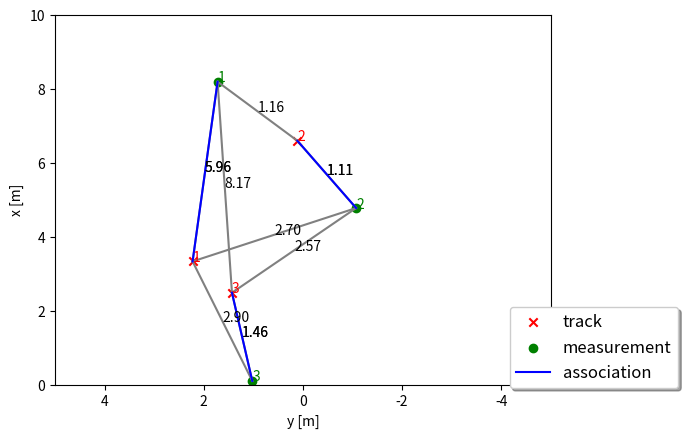

Here is the Python script that generated this plot:
# imports
import numpy as np
import matplotlib
#matplotlib.use('wxagg') # change backend so that figure maximizing works on Mac as well   
import matplotlib.pyplot as plt
import matplotlib.ticker as ticker
from scipy.stats.distributions import chi2

class Association:
    '''Data association class with single nearest neighbor association and gating based on Mahalanobis distance'''
    def __init__(self):
        self.association_matrix = np.matrix([])
        self.unassigned_tracks = []
        self.unassigned_meas = []
        
    def associate(self, track_list, meas_list):
        N = len(track_list) # N tracks
        M = len(meas_list) # M measurements
        self.unassigned_tracks = list(range(N))
        self.unassigned_meas = list(range(M))
        
        # initialize association matrix
        self.association_matrix = np.inf*np.ones((N,M)) 
        
        # loop over all tracks and all measurements to set up association matrix
        for i in range(N): 
            track = track_list[i]
            for j in range(M):
                meas = meas_list[j]
                dist = self.MHD(track, meas)
                if self.gating(dist):
                    self.association_matrix[i,j] = dist
        
    def MHD(self, track, meas):
        # calc Mahalanobis distance
        H = np.eye(2, 4)
        gamma = meas.z - H*track.x
        S = H*track.P*H.transpose() + meas.R
        MHD = gamma.transpose()*np.linalg.inv(S)*gamma # Mahalanobis distance formula
        return MHD
    
    def gating(self, MHD): 
        # check if measurement lies inside gate
        
        return MHD < chi2.ppf(0.995, 2)
        
    def get_closest_track_and_meas(self):
        # find closest track and measurement for next update
        if len(self.unassigned_meas) == 0 or len(self.unassigned_tracks) == 0:
            return np.nan, np.nan
        pre_result = np.unravel_index(np.argmin(self.association_matrix, axis=None), self.association_matrix.shape)
        if np.isinf(self.association_matrix[pre_result[0], pre_result[1]]):
            return np.nan, np.nan
        result = self.unassigned_tracks[pre_result[0]], self.unassigned_meas[pre_result[1]]
        del self.unassigned_tracks[pre_result[0]],
        del self.unassigned_meas[pre_result[1]]
        self.association_matrix = np.delete(np.delete(self.association_matrix, pre_result[0], axis=0), pre_result[1], axis=1)
        return result

################## 
class Track:
    '''Track class with state, covariance, id'''
    def __init__(self, id):
        # save id
        self.id = id
        
        # generate random state x
        self.x = np.matrix([[np.random.uniform(2,8)],
                        [np.random.uniform(-3,3)],
                        [0],
                        [0]])
        
        # set up estimation error covariance
        self.P = np.matrix([[2, 0, 0, 0],
                        [0, 3, 0, 0],
                        [0, 0, 1, 0],
                        [0, 0, 0, 1]])
        
class Measurement:
    '''Measurement class with easurement, covariance, id'''
    def __init__(self, id, x, y):
        # save id
        self.id = id
        
        # generate random measurement z
        self.z = np.matrix([[x + np.random.normal(0,2)],
                        [y + np.random.normal(0,2)]])
        
        # set up measurement covariance
        self.R = np.matrix([[2, 0],
                        [0, 2]])
         
    
#################
def run():
    '''generate tracks and measurements and call association'''
    # set up track_list and meas_list for association
    np.random.seed(5) # make random values predictable
    association = Association() # init data association
    track_list = []
    meas_list = []

    # initialize visualization
    fig, ax = plt.subplots()

    # generate and plot tracks and measurements
    for i in range(3):
        
        # tracks
        track = Track(i+1)
        track_list.append(track)
        ax.scatter(float(-track.x[1]), float(track.x[0]), marker='x', color='red', label='track')
        ax.text(float(-track.x[1]), float(track.x[0]), str(track.id), color='red')
        
        # measurements
        meas = Measurement(i+1, float(track.x[0]), float(track.x[1]))
        meas_list.append(meas)
        ax.scatter(float(-meas.z[1]), float(meas.z[0]), marker='o', color='green', label='measurement')
        ax.text(float(-meas.z[1]), float(meas.z[0]), str(meas.id), color='green')

    # calculate association matrix
    association.associate(track_list, meas_list)
    print('Association matrix:', association.association_matrix)
    print('unassigned_tracks list:', association.unassigned_tracks)
    print('unassigned_meas list:', association.unassigned_meas)     

    # visualize distances
    for track in track_list:
        for meas in meas_list:
            dist = association.association_matrix[track.id-1, meas.id-1]
            if dist < np.inf: 
                ax.plot([float(-track.x[1]), float(-meas.z[1])], [float(track.x[0]), float(meas.z[0])], color='gray')
                str_dist = "{:.2f}".format(dist)
                ax.text(float((-track.x[1] - meas.z[1])/2), float((track.x[0] + meas.z[0])/2), str_dist)

    # update associated tracks with measurements
    matrix_orig = association.association_matrix
    while association.association_matrix.shape[0]>0 and association.association_matrix.shape[1]>0:
        
        # search for next association between a track and a measurement
        ind_track, ind_meas = association.get_closest_track_and_meas()
        if np.isnan(ind_track):
            print('---no more associations---')
            break
            
        track = track_list[ind_track]
        meas = meas_list[ind_meas]
        dist = matrix_orig[ind_track, ind_meas]
        ax.plot([float(-track.x[1]), float(-meas.z[1])], [float(track.x[0]), float(meas.z[0])], color='blue', label='association')
        str_dist = "{:.2f}".format(dist)
        ax.text(float((-track.x[1] - meas.z[1])/2), float((track.x[0] + meas.z[0])/2), str_dist)
        print('found association between track', ind_track+1, 'and measurement', ind_meas+1, 'with MHD =', str_dist)
        print('New association matrix:', association.association_matrix)    
        print('New unassigned_tracks list:', association.unassigned_tracks)
        print('New unassigned_meas list:', association.unassigned_meas)        
        

    #################
    # visualization
    # maximize window     
    mng = plt.get_current_fig_manager()
    #mng.frame.Maximize(True)

    # remove repeated labels
    handles, labels = ax.get_legend_handles_labels()
    handle_list, label_list = [], []
    for handle, label in zip(handles, labels):
        if label not in label_list:
            handle_list.append(handle)
            label_list.append(label)
    ax.legend(handle_list, label_list, loc='center left', shadow=True, fontsize='large', bbox_to_anchor=(0.9, 0.1))

    # axis
    ax.set_xlabel('y [m]')
    ax.set_ylabel('x [m]')
    ax.set_xlim(-5,5)
    ax.set_ylim(0,10)

    # correct x ticks (positive to the left)
    ticks_x = ticker.FuncFormatter(lambda x, pos: '{0:g}'.format(-x) if x!=0 else '{0:g}'.format(x))
    ax.xaxis.set_major_formatter(ticks_x)
            
    plt.show() 
        
####################
# call main loop
run()